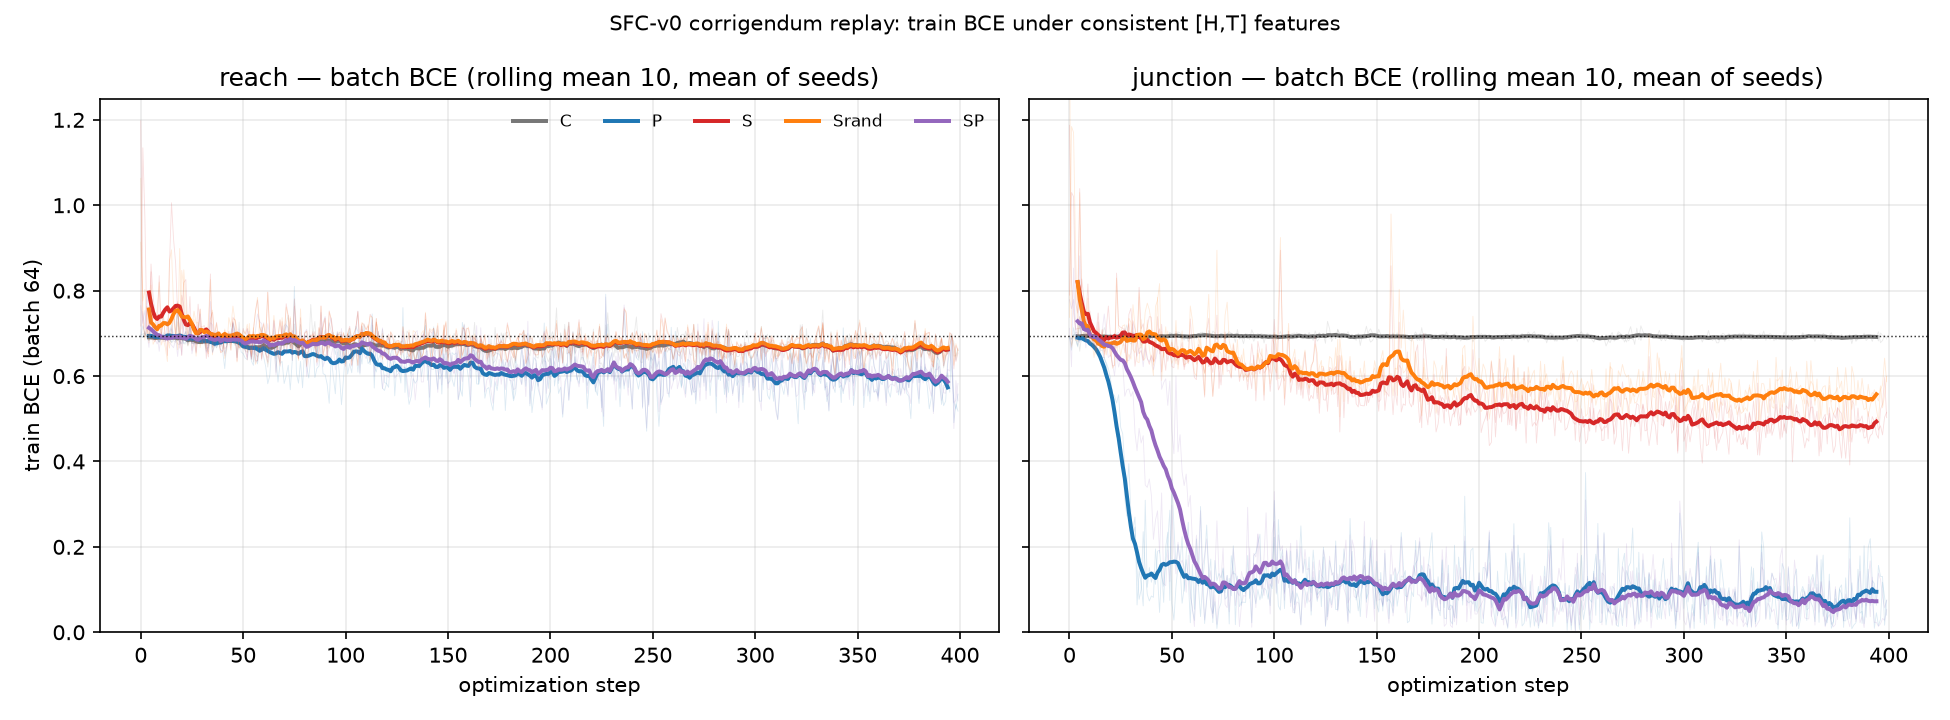

The file beside this chart, header and first rows:
task, arm, seed, step, train_bce_batch, train_acc_batch, sfc_grad_norm
reach, C, 0, 0, 0.6926, 0.5312, 
reach, C, 0, 1, 0.6909, 0.5625, 
reach, C, 0, 2, 0.6988, 0.4375, 
reach, C, 0, 3, 0.6911, 0.5938, 
reach, C, 0, 4, 0.6828, 0.6562, 
reach, C, 0, 5, 0.6933, 0.4688, 
reach, C, 0, 6, 0.6868, 0.5625, 
reach, C, 0, 7, 0.6965, 0.3906, 
reach, C, 0, 8, 0.686, 0.5938, 
reach, C, 0, 9, 0.6796, 0.5781, 
reach, C, 0, 10, 0.6904, 0.5156, 
reach, C, 0, 11, 0.6883, 0.5781, 
reach, C, 0, 12, 0.6885, 0.5469, 
reach, C, 0, 13, 0.6995, 0.5312, 
reach, C, 0, 14, 0.6856, 0.5312, 
reach, C, 0, 15, 0.7099, 0.4219, 
reach, C, 0, 16, 0.6872, 0.5625, 
reach, C, 0, 17, 0.6879, 0.5312, 
reach, C, 0, 18, 0.675, 0.5469, 
reach, C, 0, 19, 0.6738, 0.6094, 
reach, C, 0, 20, 0.6797, 0.6094, 
reach, C, 0, 21, 0.69, 0.5312, 
reach, C, 0, 22, 0.7041, 0.5156, 
reach, C, 0, 23, 0.6701, 0.6719, 
reach, C, 0, 24, 0.7147, 0.4375, 
reach, C, 0, 25, 0.6757, 0.5156, 
reach, C, 0, 26, 0.6842, 0.5625, 
reach, C, 0, 27, 0.6753, 0.5625, 
reach, C, 0, 28, 0.6754, 0.5625, 
reach, C, 0, 29, 0.6781, 0.5469, 
reach, C, 0, 30, 0.6772, 0.6094, 
reach, C, 0, 31, 0.6792, 0.5781, 
reach, C, 0, 32, 0.6576, 0.7344, 
reach, C, 0, 33, 0.6654, 0.625, 
reach, C, 0, 34, 0.7045, 0.5156, 
reach, C, 0, 35, 0.6665, 0.6719, 
reach, C, 0, 36, 0.6808, 0.5469, 
reach, C, 0, 37, 0.6655, 0.7031, 
reach, C, 0, 38, 0.6822, 0.5156, 
reach, C, 0, 39, 0.6803, 0.6094, 
reach, C, 0, 40, 0.6769, 0.5938, 
reach, C, 0, 41, 0.653, 0.6875, 
reach, C, 0, 42, 0.6706, 0.6094, 
reach, C, 0, 43, 0.6949, 0.5, 
reach, C, 0, 44, 0.6851, 0.4844, 
reach, C, 0, 45, 0.7254, 0.4531, 
reach, C, 0, 46, 0.7053, 0.4844, 
reach, C, 0, 47, 0.6433, 0.6719, 
reach, C, 0, 48, 0.726, 0.5156, 
reach, C, 0, 49, 0.6694, 0.6562, 
reach, C, 0, 50, 0.6819, 0.6094, 
reach, C, 0, 51, 0.6588, 0.6562, 
reach, C, 0, 52, 0.6558, 0.6094, 
reach, C, 0, 53, 0.6749, 0.625, 
reach, C, 0, 54, 0.6385, 0.7031, 
reach, C, 0, 55, 0.6739, 0.5469, 
reach, C, 0, 56, 0.6517, 0.5781, 
reach, C, 0, 57, 0.6445, 0.7031, 
reach, C, 0, 58, 0.6563, 0.5938, 
reach, C, 0, 59, 0.6579, 0.6719, 
... 7,940 more rows
